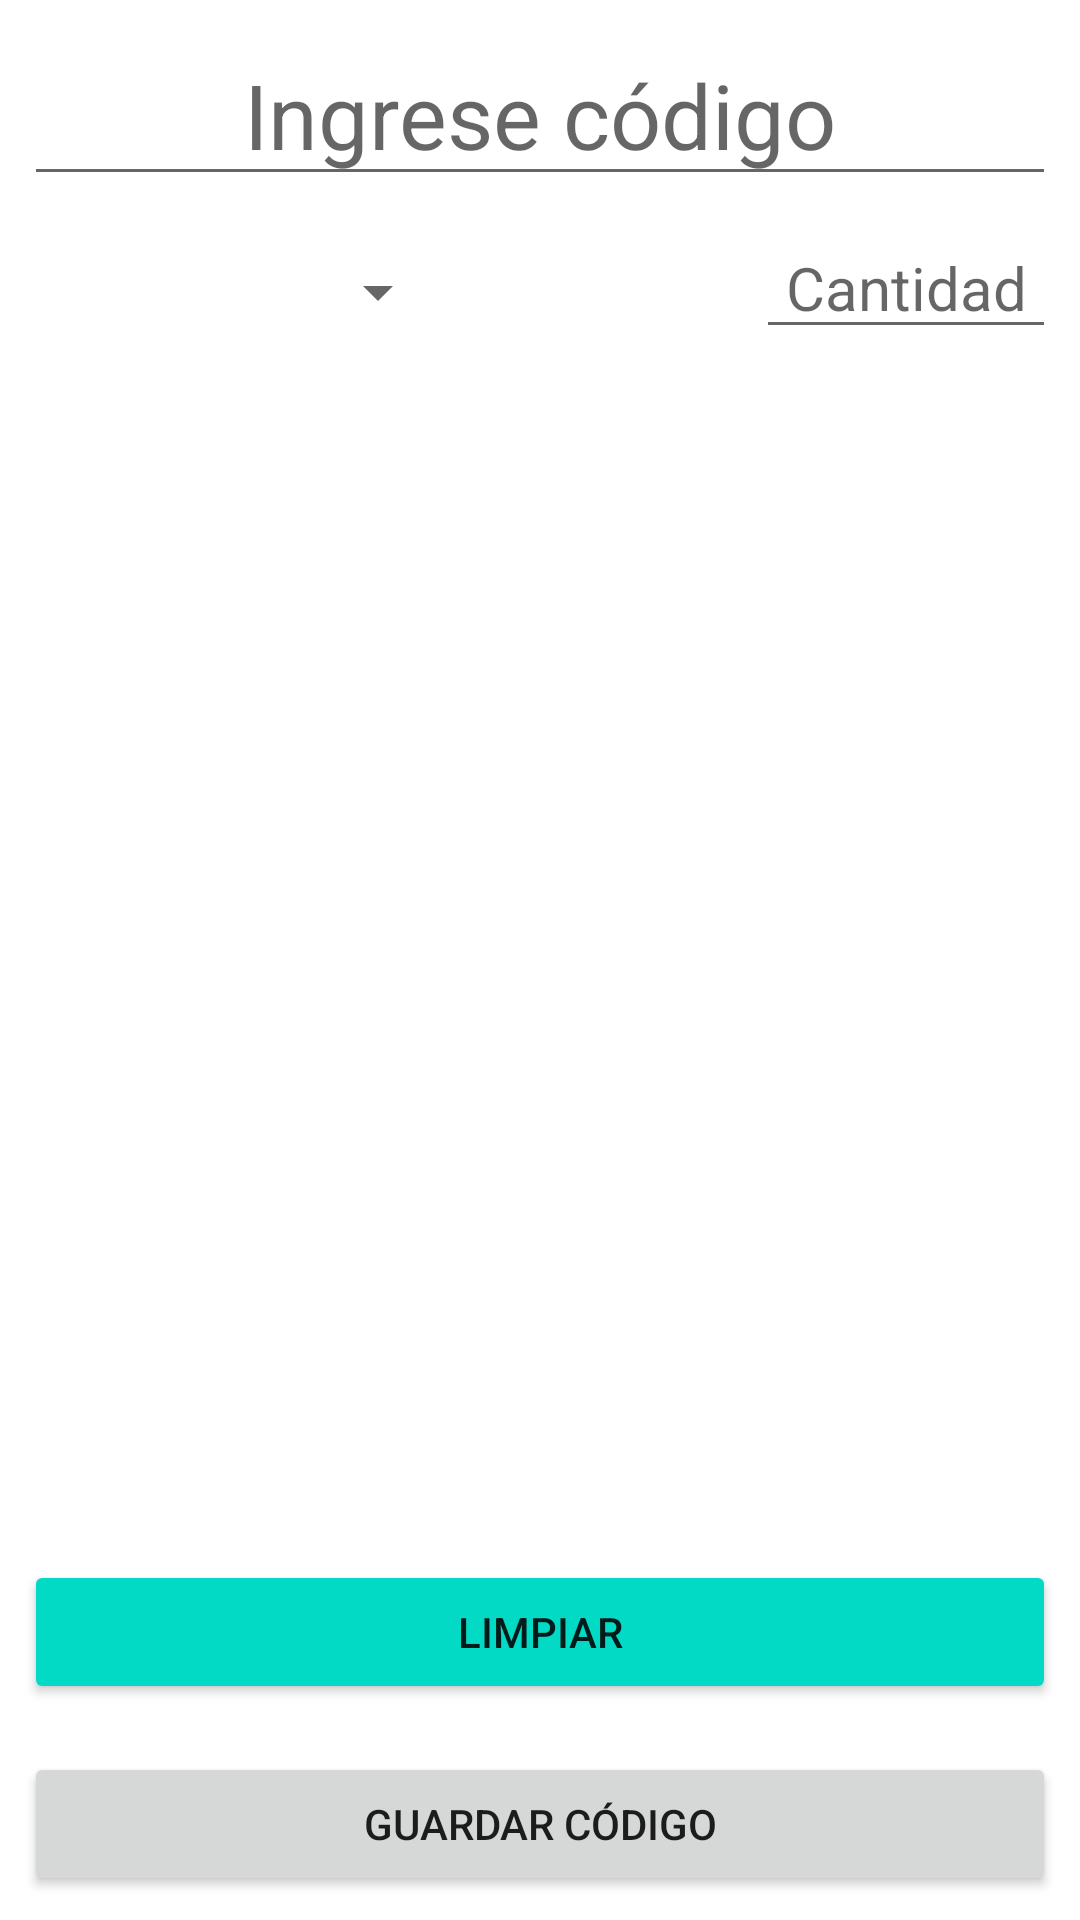

This screen was rendered from an Android layout file. Write that file and the resources it references.
<!-- AndroidManifest.xml: application theme Theme.InventarioFísico -->
<!-- res/layout/activity_scaner.xml -->
<?xml version="1.0" encoding="utf-8"?>
<androidx.constraintlayout.widget.ConstraintLayout xmlns:android="http://schemas.android.com/apk/res/android"
    xmlns:app="http://schemas.android.com/apk/res-auto"
    xmlns:tools="http://schemas.android.com/tools"
    android:id="@+id/pantalla"
    android:layout_width="match_parent"
    android:layout_height="match_parent"
    tools:context=".ScanerActivity">

    <EditText
        android:id="@+id/codigoBarrasTxt"
        android:layout_width="match_parent"
        android:layout_height="wrap_content"
        android:layout_marginStart="8dp"
        android:layout_marginTop="8dp"
        android:layout_marginEnd="8dp"
        android:ems="10"
        android:hint="Ingrese código"
        android:inputType="textPersonName"
        android:textSize="30dp"
        android:gravity="center"
        app:layout_constraintEnd_toEndOf="parent"
        app:layout_constraintStart_toStartOf="parent"
        app:layout_constraintTop_toTopOf="parent" />

    <EditText
        android:id="@+id/textCantidad"
        android:layout_width="100dp"
        android:layout_height="43dp"
        android:layout_marginTop="8dp"
        android:layout_marginEnd="8dp"
        android:gravity="center"
        android:ems="10"
        android:hint="Cantidad"
        android:inputType="number"
        android:textSize="20dp"
        app:layout_constraintEnd_toEndOf="parent"
        app:layout_constraintTop_toBottomOf="@+id/codigoBarrasTxt" />

    <TextView
        android:id="@+id/descripcionText"
        android:layout_width="wrap_content"
        android:layout_height="wrap_content"
        android:gravity="center"
        android:layout_marginTop="8dp"
        app:layout_constraintEnd_toEndOf="parent"
        app:layout_constraintStart_toStartOf="parent"
        app:layout_constraintTop_toBottomOf="@+id/textCantidad" />

    <Button
        android:id="@+id/btn_guardar"
        android:layout_width="match_parent"
        android:layout_height="wrap_content"
        android:layout_marginStart="8dp"
        android:layout_marginEnd="8dp"
        android:layout_marginBottom="8dp"
        android:focusable="false"
        android:text="Guardar Código"
        app:layout_constraintBottom_toBottomOf="parent"
        app:layout_constraintEnd_toEndOf="parent"
        app:layout_constraintHorizontal_bias="0.498"
        app:layout_constraintStart_toStartOf="parent" />

    <Spinner
        android:id="@+id/spinner_Unidad"
        android:layout_width="wrap_content"
        android:layout_height="48dp"
        android:layout_marginStart="8dp"
        android:layout_marginTop="8dp"
        android:layout_marginEnd="8dp"
        android:focusable="false"
        app:layout_constraintEnd_toStartOf="@+id/textCantidad"
        app:layout_constraintStart_toStartOf="parent"
        app:layout_constraintTop_toBottomOf="@+id/codigoBarrasTxt" />

    <Button
        android:id="@+id/btn_clearBoxes"
        android:layout_width="match_parent"
        android:layout_height="wrap_content"
        android:layout_marginStart="8dp"
        android:layout_marginEnd="8dp"
        android:layout_marginBottom="16dp"
        android:focusable="false"
        android:backgroundTint="@color/design_default_color_secondary"
        android:text="Limpiar"
        app:layout_constraintBottom_toTopOf="@+id/btn_guardar"
        app:layout_constraintEnd_toEndOf="parent"
        app:layout_constraintStart_toStartOf="parent" />

    <TextView
        android:id="@+id/txt_ubicacion"
        android:layout_width="wrap_content"
        android:layout_height="wrap_content"
        android:layout_marginBottom="16dp"
        android:textSize="40dp"
        app:layout_constraintBottom_toTopOf="@+id/btn_clearBoxes"
        app:layout_constraintEnd_toEndOf="parent"
        app:layout_constraintStart_toStartOf="parent" />

    <TextView
        android:id="@+id/id_productoTxt"
        android:layout_width="wrap_content"
        android:layout_height="wrap_content"
        android:layout_marginTop="8dp"
        app:layout_constraintEnd_toEndOf="parent"
        app:layout_constraintStart_toStartOf="parent"
        app:layout_constraintTop_toBottomOf="@+id/descripcionText" />

    <TextView
        android:id="@+id/id_unidadTxt"
        android:layout_width="wrap_content"
        android:layout_height="wrap_content"
        android:layout_marginTop="16dp"
        app:layout_constraintEnd_toEndOf="parent"
        app:layout_constraintStart_toStartOf="parent"
        app:layout_constraintTop_toBottomOf="@+id/id_productoTxt" />

</androidx.constraintlayout.widget.ConstraintLayout>
<!-- resources referenced by this layout -->
<resources>
  <style name="Theme.InventarioFísico" parent="Theme.MaterialComponents.DayNight.DarkActionBar">
          
          <item name="colorPrimary">@color/purple_500</item>
          <item name="colorPrimaryVariant">@color/purple_700</item>
          <item name="colorOnPrimary">@color/white</item>
          
          <item name="colorSecondary">@color/teal_200</item>
          <item name="colorSecondaryVariant">@color/teal_700</item>
          <item name="colorOnSecondary">@color/black</item>
          
          <item name="android:statusBarColor" tools:targetApi="l">?attr/colorPrimaryVariant</item>
          
      </style>
  <!-- not gathered from this repository: default colours our renderer supplied (Android Studio template values) -->
  <color name="purple_500">#FF6200EE</color>
  <color name="purple_700">#FF3700B3</color>
  <color name="teal_200">#FF03DAC5</color>
  <color name="teal_700">#FF018786</color>
  <color name="black">#FF000000</color>
  <color name="white">#FFFFFFFF</color>
</resources>
